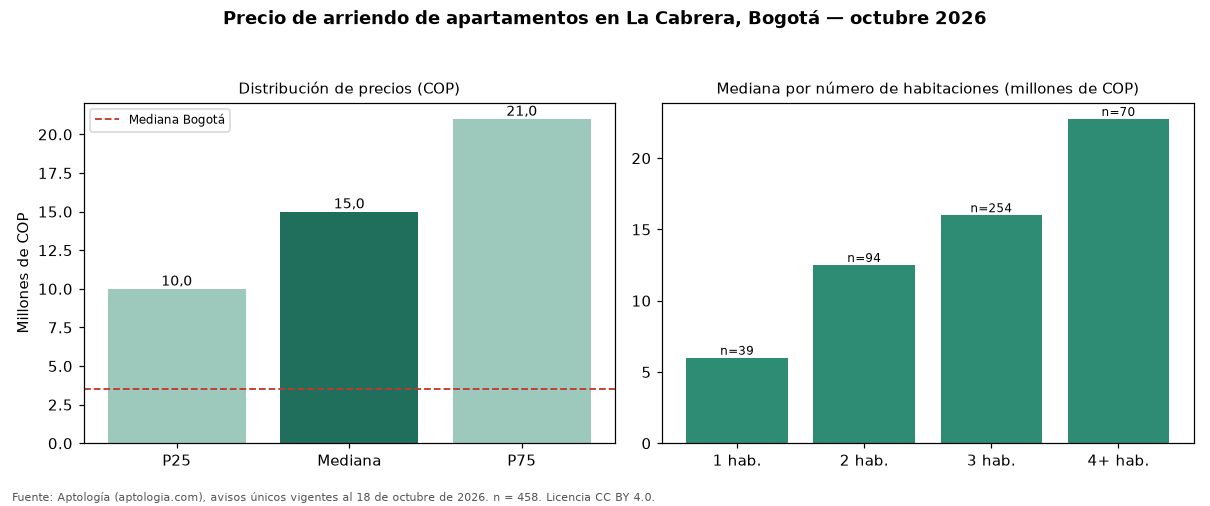

Values plotted in this chart, from the file beside it:
seccion, metrica, valor_cop, n
precio, p25, 10000000, 458
precio, mediana, 15000000, 458
precio, p75, 21000000, 458
cop_por_m2, p25, 58434, 458
cop_por_m2, mediana, 71402, 458
cop_por_m2, p75, 90492, 458
area, area_mediana_m2, 210.0, 458
habitaciones, 1, 6000000, 39
habitaciones, 2, 12507000, 94
habitaciones, 3, 16000000, 254
habitaciones, 4+, 22750000, 70
administracion, mediana, 2000000, 318
estrato, moda, 6, 
parqueadero, porcentaje_con_parqueadero, 97.8, 458
ciudad, mediana_ciudad, 3500000, 14216
ciudad, mediana_cop_por_m2_ciudad, 50000, 14216
